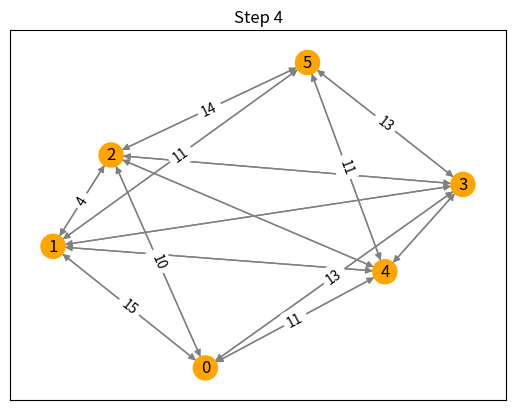

Here is the Python script that generated this plot:
import random
import networkx as nx
import matplotlib.pyplot as plt
from matplotlib.animation import FuncAnimation
from collections import deque
import math


def bfs(G, s, t, parent):
    visited = {s}
    queue = deque([s])  # Using deque for efficient pop from the left
    while queue:
        u = queue.popleft()
        for v in G[u]:
            if v not in visited and G[u][v]['capacity'] - G[u][v]['flow'] > 0:
                queue.append(v)
                visited.add(v)
                parent[v] = u
                if v == t:
                    return True
    return False


def ford_fulkerson(G, s, t):
    flow = 0
    parent = {}
    steps = []  # To record the flow at each step

    while bfs(G, s, t, parent):
        path_flow = math.inf  # Use math.inf instead of float('Inf')
        v = t

        # Find the maximum flow through the path found by BFS
        while v != s:
            u = parent[v]
            path_flow = min(path_flow, G[u][v]['capacity'] - G[u][v]['flow'])
            v = parent[v]

        print(f"Found path with available flow: {path_flow}")

        # Update residual capacities of the edges and reverse edges along the path
        v = t
        while v != s:
            u = parent[v]
            G[u][v]['flow'] += path_flow
            # Ensure the reverse edge exists; if not, add it with zero capacity
            if (v, u) not in G.edges():
                G.add_edge(v, u, capacity=0, flow=0)
            G[v][u]['flow'] -= path_flow
            v = parent[v]

        flow += path_flow

        # Debugging print for current flow state
        current_flow_state = {(u, v): G[u][v]['flow'] for u, v in G.edges() if G[u][v]['capacity'] > 0}
        print(f"Current flow state: {current_flow_state}")

        # Record the current state of flows
        steps.append(current_flow_state)

        # Print residual graph state
        print("Residual graph state after flow update:")
        print_residual_graph(G)

    return flow, steps


def create_random_network(nodes, edges, source, sink):
    G = nx.DiGraph()

    # Initial random connections
    while len(G.edges()) < edges:
        u = random.choice(range(nodes))
        v = random.choice(range(nodes))
        if u != v and not G.has_edge(u, v) and not (u == sink or v == source):
            capacity = random.randint(5, 20)
            G.add_edge(u, v, capacity=capacity, flow=0)
            G.add_edge(v, u, capacity=0, flow=0)  # Adding the reverse edge upfront

    # Ensure source has at least two outgoing edges with significant capacities
    outgoing_from_source = list(G.successors(source)) if source in G else []
    while len(outgoing_from_source) < 2:
        v = random.choice(
            [node for node in range(nodes) if node != source and node != sink and node not in outgoing_from_source])
        capacity = random.randint(10, 20)
        if not G.has_edge(source, v):
            G.add_edge(source, v, capacity=capacity, flow=0)
            G.add_edge(v, source, capacity=0, flow=0)  # Reverse edge with zero capacity
            outgoing_from_source.append(v)

    # Ensure sink has at least two incoming edges with significant capacities
    incoming_to_sink = list(G.predecessors(sink)) if sink in G else []
    while len(incoming_to_sink) < 2:
        u = random.choice(
            [node for node in range(nodes) if node != source and node != sink and node not in incoming_to_sink])
        capacity = random.randint(10, 20)
        if not G.has_edge(u, sink):
            G.add_edge(u, sink, capacity=capacity, flow=0)
            G.add_edge(sink, u, capacity=0, flow=0)  # Reverse edge with zero capacity
            incoming_to_sink.append(u)

    # Ensure intermediate nodes have multiple connections
    for node in range(nodes):
        if node not in (source, sink):
            connections = list(G.successors(node)) if node in G else []
            while len(connections) < 2:
                v = random.choice(
                    [n for n in range(nodes) if n != node and n != source and n != sink and n not in connections])
                capacity = random.randint(5, 20)
                if not G.has_edge(node, v):
                    G.add_edge(node, v, capacity=capacity, flow=0)
                    G.add_edge(v, node, capacity=0, flow=0)  # Reverse edge with zero capacity
                    connections.append(v)

    return G


def create_random_network_with_constraints(nodes, edges, source, sink):
    G = nx.DiGraph()

    # Create direct connections from source to intermediate nodes, and from intermediate nodes to sink
    for i in range(1, nodes - 1):
        capacity = random.randint(10, 20)
        G.add_edge(source, i, capacity=capacity, flow=0)
        G.add_edge(i, source, capacity=0, flow=0)  # Adding the reverse edge with zero capacity

        capacity = random.randint(10, 20)
        G.add_edge(i, sink, capacity=capacity, flow=0)
        G.add_edge(sink, i, capacity=0, flow=0)  # Adding the reverse edge with zero capacity

    # Add additional intermediate connections
    for i in range(1, nodes - 1):
        for j in range(1, nodes - 1):
            if i != j and not G.has_edge(i, j):
                capacity = random.randint(5, 15)
                G.add_edge(i, j, capacity=capacity, flow=0)
                G.add_edge(j, i, capacity=0, flow=0)  # Adding the reverse edge with zero capacity

    # Add extra random edges until reaching the desired edge count
    while len(G.edges()) < edges:
        u = random.choice(range(nodes))
        v = random.choice(range(nodes))
        if u != v and not G.has_edge(u, v) and not (u == sink or v == source):
            G.add_edge(u, v, capacity=random.randint(5, 15), flow=0)
            G.add_edge(v, u, capacity=0, flow=0)  # Adding the reverse edge with zero capacity

    return G


def print_residual_graph(G):
    for u, v, data in G.edges(data=True):
        residual_capacity = data['capacity'] - data['flow']
        print(f"Residual capacity from {u} to {v}: {residual_capacity}")


def update(frame, G, pos, ax, steps):
    ax.clear()
    ax.set_title(f"Step {frame}")

    # Get the flow data for this step
    current_flows = steps[frame]

    # Highlight the nodes that are part of the flow at this step
    visited_nodes = set()
    for (u, v), flow in current_flows.items():
        if flow > 0:
            visited_nodes.add(u)
            visited_nodes.add(v)

    # Set node colors based on visit status
    node_colors = []
    for node in G.nodes:
        if node in visited_nodes:
            node_colors.append('orange')  # Color for visited nodes
        else:
            node_colors.append('lightblue')  # Color for unvisited nodes

    # Draw the graph
    nodes = nx.draw_networkx_nodes(G, pos, ax=ax, node_color=node_colors)
    edges = nx.draw_networkx_edges(G, pos, ax=ax, edge_color='gray')
    labels = nx.draw_networkx_labels(G, pos, ax=ax)

    # Draw the flow on edges
    edge_labels = {(u, v): f"{flow}" for (u, v), flow in current_flows.items() if flow > 0}
    edge_texts = nx.draw_networkx_edge_labels(G, pos, edge_labels=edge_labels, ax=ax)

    # Return the artists that were drawn
    artists = [nodes] + list(edges) + list(labels.values()) + list(edge_texts.values())
    return artists


def main():
    random.seed(42)

    nodes = 6
    edges = 15
    source = 0
    sink = nodes - 1

    G = create_random_network_with_constraints(nodes, edges, source, sink)
    pos = nx.spring_layout(G)

    max_flow, steps = ford_fulkerson(G, source, sink)
    print(f"Maximum Flow: {max_flow}")
    print(f"Total steps recorded: {len(steps)}")

    for i, step in enumerate(steps):
        print(f"Step {i}: {step}")

    fig, ax = plt.subplots()
    ani = FuncAnimation(fig, update, frames=len(steps), fargs=(G, pos, ax, steps), repeat=False)
    ani.save('ford_fulkerson_animation.gif', writer='pillow')
    plt.show()


if __name__ == "__main__":
    main()
